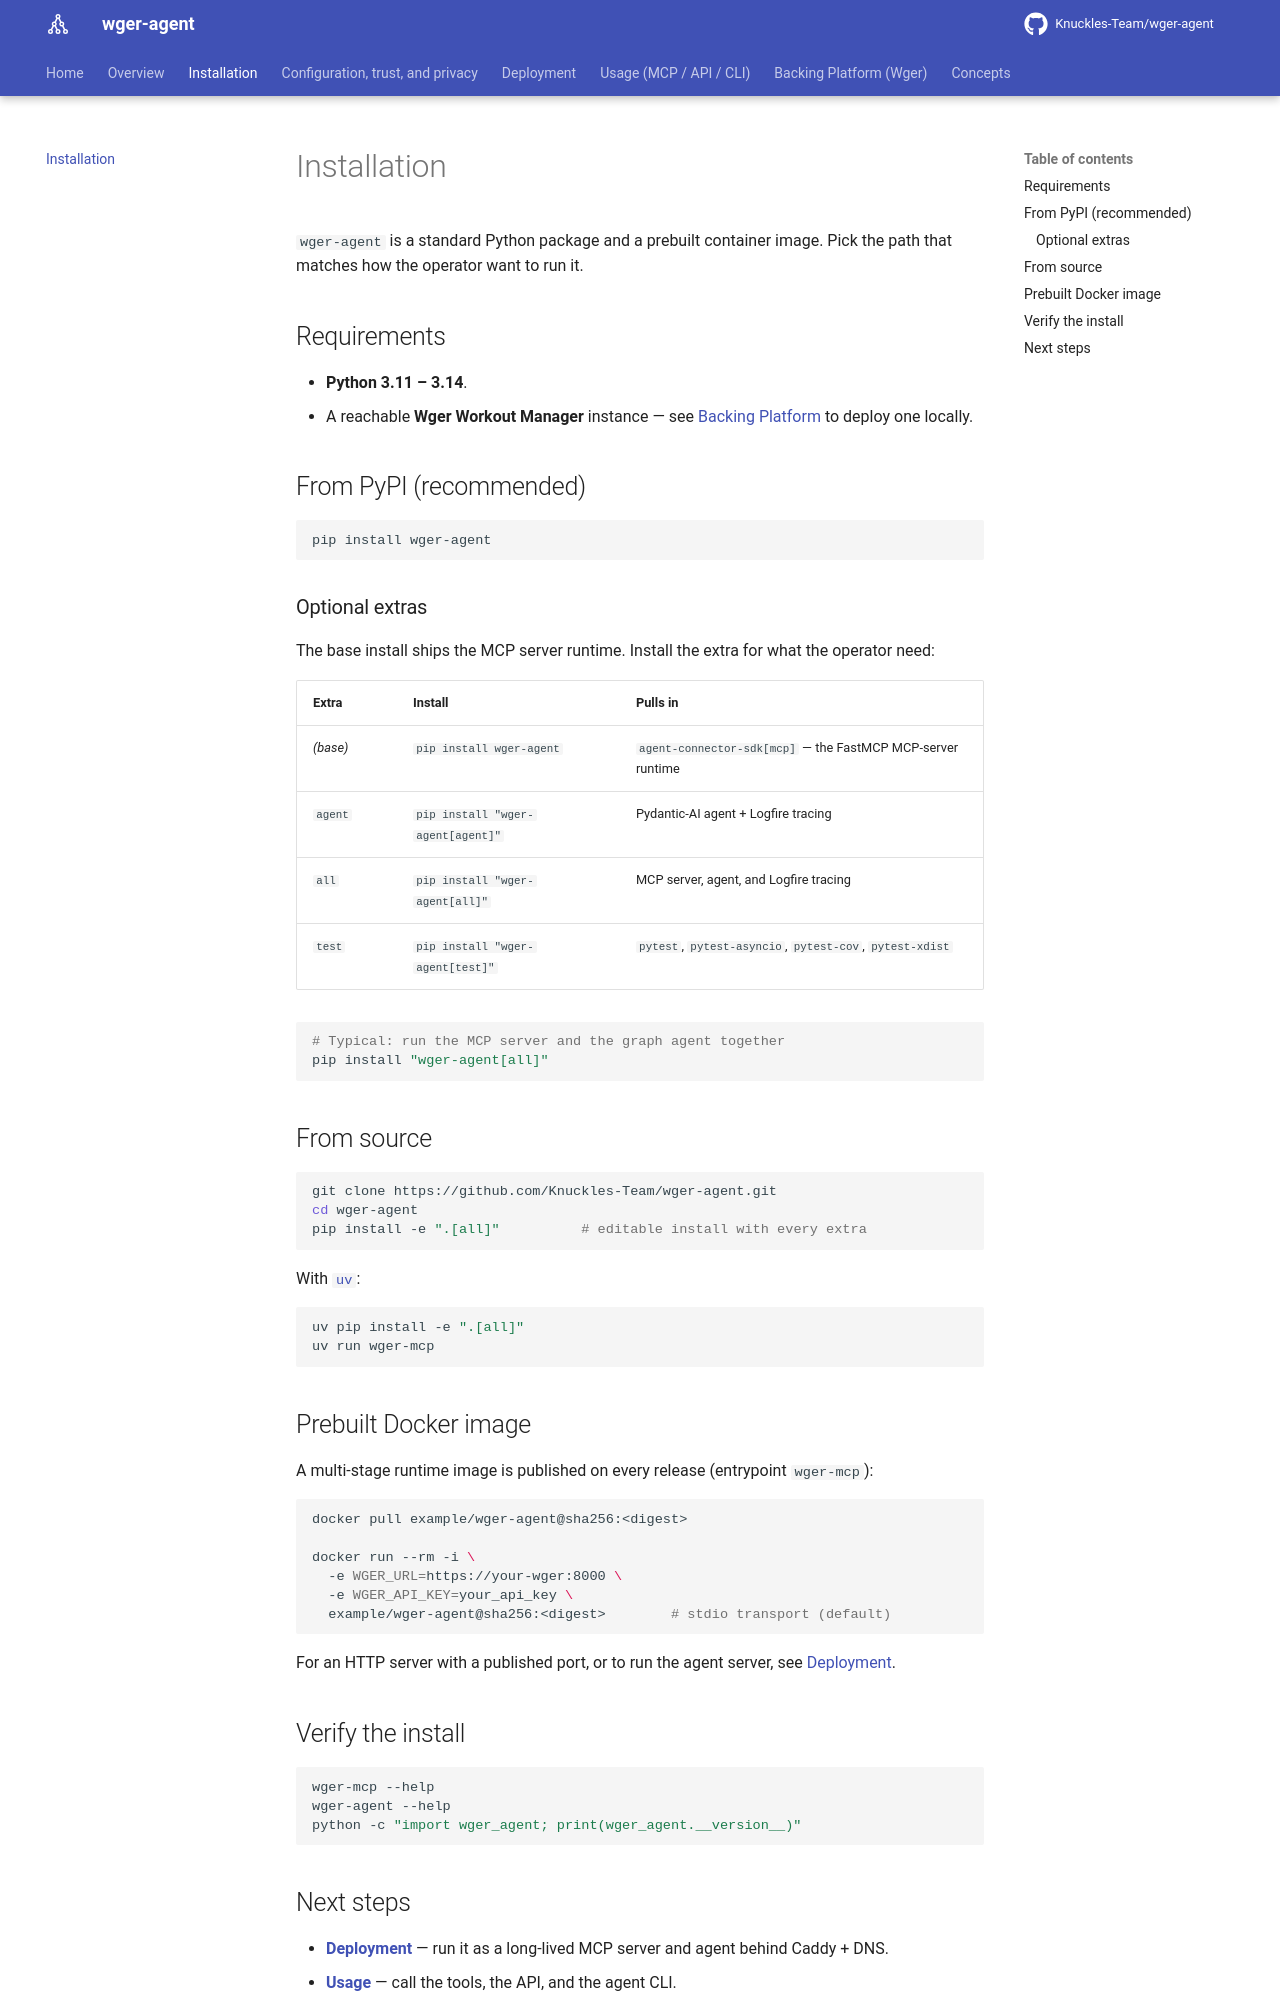

repository: Knuckles-Team/wger-agent · page: installation/index.html · generator: mkdocs

# Installation

`wger-agent` is a standard Python package and a prebuilt container image. Pick the
path that matches how the operator want to run it.

## Requirements

- **Python 3.11 – 3.14**.
- A reachable **Wger Workout Manager** instance — see [Backing Platform](platform.md)
  to deploy one locally.

## From PyPI (recommended)

```bash
pip install wger-agent
```

### Optional extras

The base install ships the MCP server runtime. Install the extra for what the operator need:

| Extra | Install | Pulls in |
|---|---|---|
| _(base)_ | `pip install wger-agent` | `agent-connector-sdk[mcp]` — the FastMCP MCP-server runtime |
| `agent` | `pip install "wger-agent[agent]"` | Pydantic-AI agent + Logfire tracing |
| `all` | `pip install "wger-agent[all]"` | MCP server, agent, and Logfire tracing |
| `test` | `pip install "wger-agent[test]"` | `pytest`, `pytest-asyncio`, `pytest-cov`, `pytest-xdist` |

```bash
# Typical: run the MCP server and the graph agent together
pip install "wger-agent[all]"
```

## From source

```bash
git clone https://github.com/Knuckles-Team/wger-agent.git
cd wger-agent
pip install -e ".[all]"          # editable install with every extra
```

With [`uv`](https://docs.astral.sh/uv/):

```bash
uv pip install -e ".[all]"
uv run wger-mcp
```

## Prebuilt Docker image

A multi-stage runtime image is published on every release (entrypoint `wger-mcp`):

```bash
docker pull example/wger-agent@sha256:<digest>

docker run --rm -i \
  -e WGER_URL=https://your-wger:8000 \
  -e WGER_API_KEY=your_api_key \
  example/wger-agent@sha256:<digest>        # stdio transport (default)
```

For an HTTP server with a published port, or to run the agent server, see
[Deployment](deployment.md).

## Verify the install

```bash
wger-mcp --help
wger-agent --help
python -c "import wger_agent; print(wger_agent.__version__)"
```
